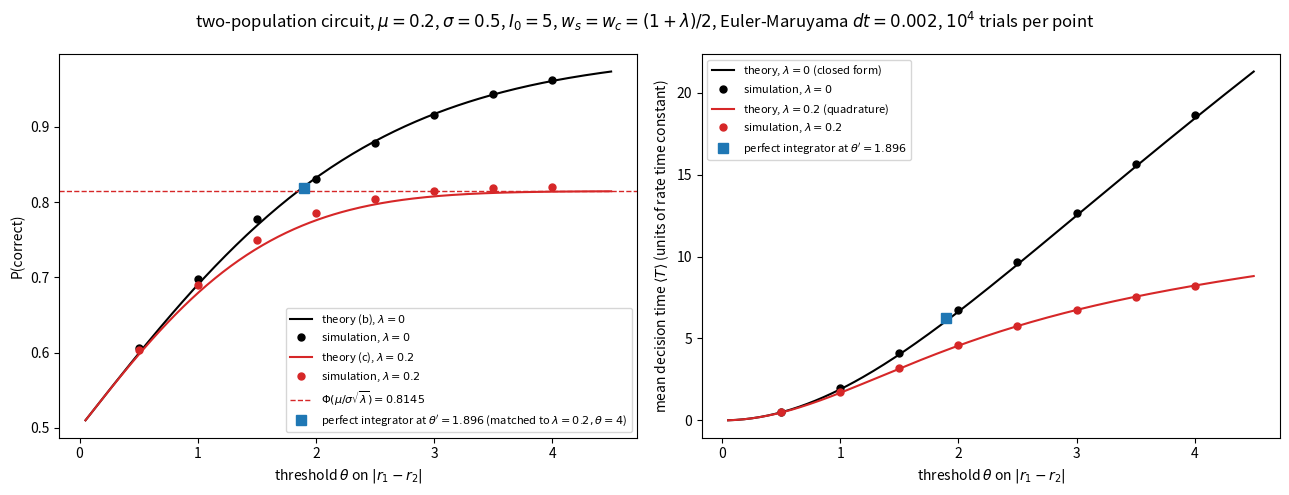

Here is the Python script that generated this plot:
"""Problem 2d: Competitive two-population circuit vs drift-diffusion.

    dr1/dt = -r1 + ws r1 - wc r2 + I0 + mu/2 + sigma xi1,
    dr2/dt = -r2 + ws r2 - wc r1 + I0 - mu/2 + sigma xi2,
mu = 0.2, sigma = 0.5, I0 = 5, ws = wc = (1 + lam)/2, lam in {0, 0.2}, r1 = r2 = I0 at t = 0.
Euler-Maruyama, dt = 0.002, each population with its own noise sigma sqrt(dt) N(0,1), 1e4 trials.
Decision: first time |d| = |r1 - r2| >= theta; correct if d > 0. All thresholds theta = 0.5, 1, ..., 4 are
read off the same trials (a path must cross the lower thresholds first).

From part (a), d obeys dd/dt = lam d + mu + sqrt(2) sigma xi.
Predictions:
  (b) lam = 0:  P = 1/(1 + exp(-mu theta/sigma^2)),  <T> = (theta/mu) tanh(mu theta/(2 sigma^2)).
  (c) lam > 0:  P = int_{-theta}^0 g / int_{-theta}^theta g,  g(y) = exp(-(lam y^2 + 2 mu y)/(2 sigma^2)),
                saturating at Phi(mu/(sigma sqrt(lam))) as theta -> infinity.
      <T> for lam > 0 has no closed form; it solves sigma^2 T'' + (lam x + mu) T' = -1, T(+-theta) = 0, i.e.
      (T'/g)' = -1/(sigma^2 g), which is done here by quadrature. The same routine at lam = 0 must reproduce (b).

Euler-Maruyama only checks the threshold every dt, so paths overshoot and the effective boundary sits at about
theta + 0.5826 sqrt(2) sigma sqrt(dt) (Siegmund's correction for a discretely monitored Brownian motion), which
is 0.018 here. It matters only at small theta; it is checked by rerunning theta = 0.5 at dt/4.
"""

import numpy as np
import matplotlib.pyplot as plt
from scipy.integrate import cumulative_trapezoid
from scipy.stats import norm

MU, SIG, I0, DT, NTRIAL = 0.2, 0.5, 5.0, 0.002, 10_000
THETAS = np.arange(0.5, 4.01, 0.5)
BETA = 0.5826  # -zeta(1/2)/sqrt(2 pi)


def simulate(lam, thetas, dt=DT, n=NTRIAL, seed=0):
    """Decision times and choices (+1 correct) for every threshold, plus the smallest rate seen."""
    rng = np.random.default_rng(seed)
    w = (1 + lam) / 2
    nth = len(thetas)
    T = np.full((nth, n), np.nan)
    C = np.zeros((nth, n))
    r1, r2 = np.full(n, I0), np.full(n, I0)
    idx = np.arange(n)            # trials still undecided at the largest threshold
    nxt = np.zeros(n, dtype=int)  # index of the next threshold each trial has not yet crossed
    rmin, k = I0, 0
    while idx.size:
        k += 1
        x1, x2 = rng.standard_normal((2, idx.size))
        dr1 = (-r1 + w * r1 - w * r2 + I0 + MU / 2) * dt + SIG * np.sqrt(dt) * x1
        dr2 = (-r2 + w * r2 - w * r1 + I0 - MU / 2) * dt + SIG * np.sqrt(dt) * x2
        r1, r2 = r1 + dr1, r2 + dr2
        rmin = min(rmin, r1.min(), r2.min())
        d = r1 - r2
        for j in range(nth):  # in increasing order, so one step can cross several thresholds
            hit = (nxt == j) & (np.abs(d) >= thetas[j])
            T[j, idx[hit]] = k * dt
            C[j, idx[hit]] = np.sign(d[hit])
            nxt[hit] += 1
        keep = nxt < nth
        if not keep.all():
            idx, r1, r2, nxt = idx[keep], r1[keep], r2[keep], nxt[keep]
    return T, C, rmin


def ddm_theory(theta):
    return 1 / (1 + np.exp(-MU * theta / SIG**2)), theta / MU * np.tanh(MU * theta / (2 * SIG**2))


def backward_theory(lam, theta, nx=20001):
    """P(correct) and <T> starting from d = 0, by quadrature of the backward equations."""
    x = np.linspace(-theta, theta, nx)
    g = np.exp(-(lam * x**2 + 2 * MU * x) / (2 * SIG**2))
    Gc = cumulative_trapezoid(g, x, initial=0)
    i0 = nx // 2
    P = Gc[i0] / Gc[-1]
    # T' = g (A - F),  F(x) = int_{-theta}^x 1/(sigma^2 g);  T(-theta) = 0 and T(theta) = 0 fix A
    F = cumulative_trapezoid(1 / (SIG**2 * g), x, initial=0)
    I_g = Gc
    I_gF = cumulative_trapezoid(g * F, x, initial=0)
    A = I_gF[-1] / I_g[-1]
    T0 = A * I_g[i0] - I_gF[i0]
    return P, T0


def summarize(T, C):
    P = (C > 0).mean(axis=1)
    mT = np.nanmean(T, axis=1)
    return P, np.sqrt(P * (1 - P) / C.shape[1]), mT, np.nanstd(T, axis=1, ddof=1) / np.sqrt(C.shape[1])


if __name__ == "__main__":
    # --- validation of the quadrature against the closed forms of (b) ---
    for th in THETAS:
        Pq, Tq = backward_theory(0.0, th)
        Pc, Tc = ddm_theory(th)
        assert abs(Pq - Pc) < 1e-6 and abs(Tq - Tc) < 1e-6, (th, Pq, Pc, Tq, Tc)
    print("quadrature at lam = 0 reproduces P and <T> of (b) to < 1e-6 at all theta")
    th_fine = np.linspace(0.05, 4.5, 200)

    sims, theory = {}, {}
    for lam in (0.0, 0.2):
        T, C, rmin = simulate(lam, THETAS)
        assert rmin > 0 and not np.isnan(T).any()
        sims[lam] = summarize(T, C)
        theory[lam] = np.array([backward_theory(lam, th) for th in THETAS]).T
        P, seP, mT, seT = sims[lam]
        Pt, Tt = theory[lam]
        print(f"\nlam = {lam:g} (ws = wc = {(1+lam)/2:g}), {NTRIAL} trials, min rate {rmin:.3f} > 0")
        # theory with the boundary moved out by the Euler-Maruyama overshoot
        Tt_eff = np.array([backward_theory(lam, th + BETA * np.sqrt(2 * DT) * SIG)[1] for th in THETAS])
        print(" theta |  P sim  (SE)    P theory   z  |  <T> sim  (SE)    <T> theory    z   | "
              "overshoot-corrected <T>   z")
        for j, th in enumerate(THETAS):
            print(f"  {th:4.1f} | {P[j]:.4f} ({seP[j]:.4f})  {Pt[j]:.4f}  {(P[j]-Pt[j])/seP[j]:+5.2f} | "
                  f"{mT[j]:8.4f} ({seT[j]:.4f})  {Tt[j]:8.4f}  {(mT[j]-Tt[j])/seT[j]:+5.2f} | "
                  f"{Tt_eff[j]:8.4f}  {(mT[j]-Tt_eff[j])/seT[j]:+5.2f}")
    print(f"\nlam = 0.2 saturation Phi(mu/(sigma sqrt(lam))) = {norm.cdf(MU/(SIG*np.sqrt(0.2))):.4f}")

    # --- discretization check at theta = 0.5 ---
    for lam in (0.0, 0.2):
        T4, C4, _ = simulate(lam, THETAS[:1], dt=DT / 4, seed=7)
        P4, seP4, mT4, seT4 = summarize(T4, C4)
        Pt, Tt = backward_theory(lam, THETAS[0])
        print(f"dt check lam = {lam:g}, theta = 0.5: <T> = {sims[lam][2][0]:.4f} at dt = {DT}, "
              f"{mT4[0]:.4f} ({seT4[0]:.4f}) at dt = {DT/4}, theory {Tt:.4f}; "
              f"P = {sims[lam][0][0]:.4f}, {P4[0]:.4f}, theory {Pt:.4f}")

    # --- leaky-competing circuit vs perfect integrator at matched accuracy ---
    P_c, seP_c, T_c, seT_c = (a[-1] for a in sims[0.2])
    th_m = SIG**2 / MU * np.log(P_c / (1 - P_c))
    Pm_th, Tm_th = ddm_theory(th_m)
    Tm, Cm, _ = simulate(0.0, np.array([th_m]), seed=11)
    Pm, sePm, mTm, seTm = summarize(Tm, Cm)
    print(f"\nlam = 0.2, theta = 4:     P = {P_c:.4f} ({seP_c:.4f}), <T> = {T_c:.4f} ({seT_c:.4f})")
    print(f"perfect integrator matched: theta' = (sigma^2/mu) ln(P/(1-P)) = {th_m:.4f}")
    print(f"   theory: P = {Pm_th:.4f}, <T> = {Tm_th:.4f}")
    print(f"   simulated (lam = 0, theta'): P = {Pm[0]:.4f} ({sePm[0]:.4f}), <T> = {mTm[0]:.4f} ({seTm[0]:.4f})")
    print(f"   circuit / integrator decision time = {T_c/mTm[0]:.4f}")

    # --- figure ---
    fig, ax = plt.subplots(1, 2, figsize=(13, 5))
    for lam, col in ((0.0, "k"), (0.2, "tab:red")):
        P, seP, mT, seT = sims[lam]
        Pf, Tf = np.array([backward_theory(lam, th) for th in th_fine]).T
        lab = "(b)" if lam == 0 else "(c)"
        ax[0].plot(th_fine, Pf, color=col, lw=1.5, label=rf"theory {lab}, $\lambda={lam:g}$")
        ax[0].plot(THETAS, P, "o", color=col, ms=5, label=rf"simulation, $\lambda={lam:g}$")
        ax[1].plot(th_fine, Tf, color=col, lw=1.5,
                   label=rf"theory, $\lambda={lam:g}$" + (" (closed form)" if lam == 0 else " (quadrature)"))
        ax[1].plot(THETAS, mT, "o", color=col, ms=5, label=rf"simulation, $\lambda={lam:g}$")
    ax[0].axhline(norm.cdf(MU / (SIG * np.sqrt(0.2))), color="tab:red", ls="--", lw=1,
                  label=r"$\Phi(\mu/\sigma\sqrt{\lambda})=%.4f$" % norm.cdf(MU / (SIG * np.sqrt(0.2))))
    ax[0].plot(th_m, Pm[0], "s", color="tab:blue", ms=7,
               label=rf"perfect integrator at $\theta'={th_m:.3f}$ (matched to $\lambda=0.2,\theta=4$)")
    ax[1].plot(th_m, mTm[0], "s", color="tab:blue", ms=7, label=rf"perfect integrator at $\theta'={th_m:.3f}$")
    for a in ax:
        a.set_xlabel(r"threshold $\theta$ on $|r_1-r_2|$")
        a.legend(fontsize=8)
    ax[0].set_ylabel("P(correct)")
    ax[1].set_ylabel(r"mean decision time $\langle T\rangle$ (units of rate time constant)")
    fig.suptitle(rf"two-population circuit, $\mu={MU}$, $\sigma={SIG}$, $I_0={I0:g}$, $w_s=w_c=(1+\lambda)/2$, "
                 rf"Euler-Maruyama $dt={DT}$, $10^4$ trials per point")
    fig.tight_layout()
    fig.savefig("problem2d_ddm.png", dpi=150)
